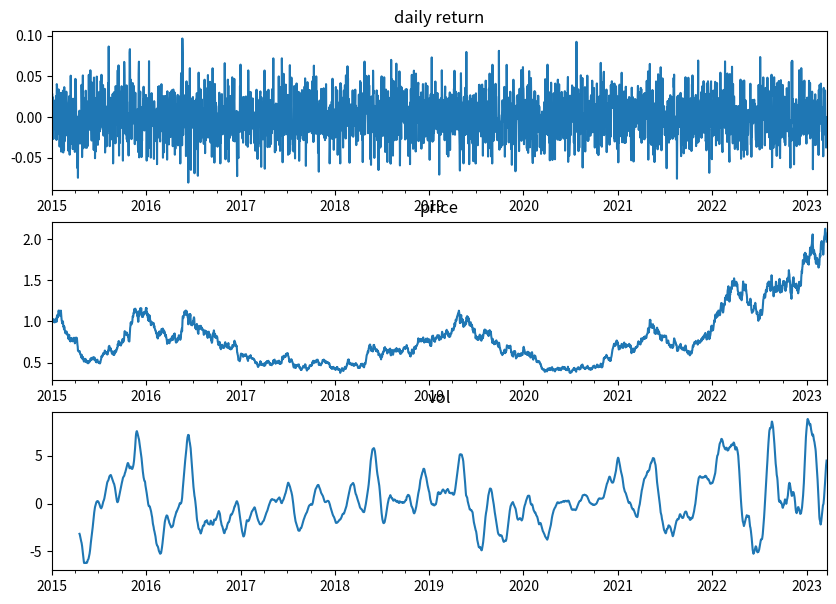

Generate this figure with matplotlib:
import numpy as np
import pandas as pd
import matplotlib.pyplot as plt

def robust_vol_cal(
    daily_returns: pd.Series,
    days: int = 35,
    min_periods: int = 10,
    vol_abs_min: float = 0.0000000001,
    vol_floor: bool = True,
    floor_min_quant: float = 0.05,
    floor_min_periods: int = 100,
    floor_days: int = 500,
    backfill: bool = False,
    **ignored_kwargs,
) -> pd.Series:
    """
    Robust exponential volatility calculation, assuming daily series of prices
    We apply an absolute minimum level of vol (absmin);
    and a volfloor based on lowest vol over recent history

    :param x: data
    :type x: Tx1 pd.Series

    :param days: Number of days in lookback (*default* 35)
    :type days: int

    :param min_periods: The minimum number of observations (*default* 10)
    :type min_periods: int

    :param vol_abs_min: The size of absolute minimum (*default* =0.0000000001)
      0.0= not used
    :type absmin: float or None

    :param vol_floor Apply a floor to volatility (*default* True)
    :type vol_floor: bool

    :param floor_min_quant: The quantile to use for volatility floor (eg 0.05
      means we use 5% vol) (*default 0.05)
    :type floor_min_quant: float

    :param floor_days: The lookback for calculating volatility floor, in days
      (*default* 500)
    :type floor_days: int

    :param floor_min_periods: Minimum observations for floor - until reached
      floor is zero (*default* 100)
    :type floor_min_periods: int

    :returns: pd.DataFrame -- volatility measure
    """
    # Standard deviation will be nan for first 10 non nan values
    vol = simple_ewvol_cal(daily_returns, days=days, min_periods=min_periods)
    vol = apply_min_floor(vol, vol_abs_min=vol_abs_min)

    if vol_floor:
        vol = apply_vol_floor(
            vol,
            floor_min_quant=floor_min_quant,
            floor_min_period=floor_min_periods,
            floor_days=floor_days,
        )

    if backfill:
        # use the first vol in the past, sort of cheating
        vol = backfill_vol(vol)

    return vol


def apply_min_floor(
    vol: pd.Series,
    vol_abs_min: float = 0.0000000001
) -> pd.Series:
    # return vol min if vol is smaller
    vol[vol<vol_abs_min] = vol_abs_min

    return vol

def apply_vol_floor(
    vol: pd.Series,
    floor_min_quant: float = 0.05,
    floor_min_period: int = 100,
    floor_days: int = 500,
) -> pd.Series:
    # Find the minimum quantile to set as the minimum
    vol_min = vol.rolling(min_periods=floor_min_period, window = floor_days).quantile(
        q = floor_min_quant
    )
    return vol_min


def backfill_vol(vol: pd.Series) -> pd.Series:
    # have to fill forwards first, as it's only the start we want to
    # backfill, eg before any value available

    vol_forward_fill = vol.fillna(method = 'ffill')
    vol_backward_fill = vol.fillna(method = 'bfill')

    return vol_backward_fill

def simple_ewvol_cal(
    daily_return: pd.Series,
    days: int = 25,
    min_periods = 10
) -> pd.Series:

    # Standard deviation will be nan for first 10 non nan values
    vol = daily_return.ewm(adjust = True, span = days, min_periods = min_periods).std()

    return vol


def simple_vol_cal(
    daily_return: pd.Series,
    days: int = 25,
    min_periods = 10
) -> pd.Series:

    # Standard deviation will be nan for first 10 non nan values
    vol = daily_return.rolling(days, min_periods = min_periods).std()

    return vol

  # For reproducibility
# Generate 100 days of synthetic daily returns
np.random.seed(100)
daily_returns = pd.Series(np.random.normal(0, 0.025, 3000), index=pd.date_range(start='2015-01-01', periods=3000))
price = (1 + daily_returns).cumprod()

vol = robust_vol_cal(daily_returns)

fast_ma = price.rolling(25, min_periods=10).mean()
slow_ma = price.rolling(64, min_periods=10).mean()
raw_ma = fast_ma - slow_ma
forecast = (raw_ma/vol).clip(lower = -20, upper = 20)

plt.figure(figsize= (10,7))
plt.subplot(3, 1, 1)
daily_returns.plot(title = 'daily return')

plt.subplot(3, 1, 2)
price.plot(title = 'price')

plt.subplot(3, 1, 3)
forecast.plot(title = 'vol')
plt.show()